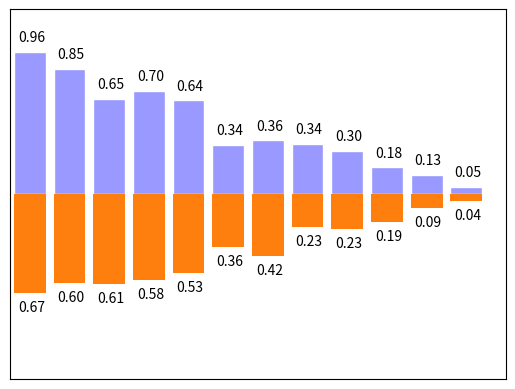

The script that saved this image:
import matplotlib.pyplot as plt
import numpy as np

n = 12
X = np.arange(n)
print(X)
Y1 = (1 - X / float(n)) * np.random.uniform(0.5, 1.0, n)
Y2 = (1 - X / float(n)) * np.random.uniform(0.5, 1.0, n)

plt.bar(X, +Y1, facecolor='#9999ff', edgecolor='white')
plt.bar(X, -Y2)

plt.xlim(-.5, n)
plt.xticks(())
plt.ylim(-1.25, 1.25)
plt.yticks(())

for x, y in zip(X, Y1):
    # ha: horizontal alignment
    # va: vertical alignment
    plt.text(x + 0.04, y + 0.05, '%.2f' % y, ha='center', va='bottom')

for x, y in zip(X, Y2):
    # ha: horizontal alignment
    # va: vertical alignment
    plt.text(x + 0.04, -y - 0.05, '%.2f' % y, ha='center', va='top')

plt.show()